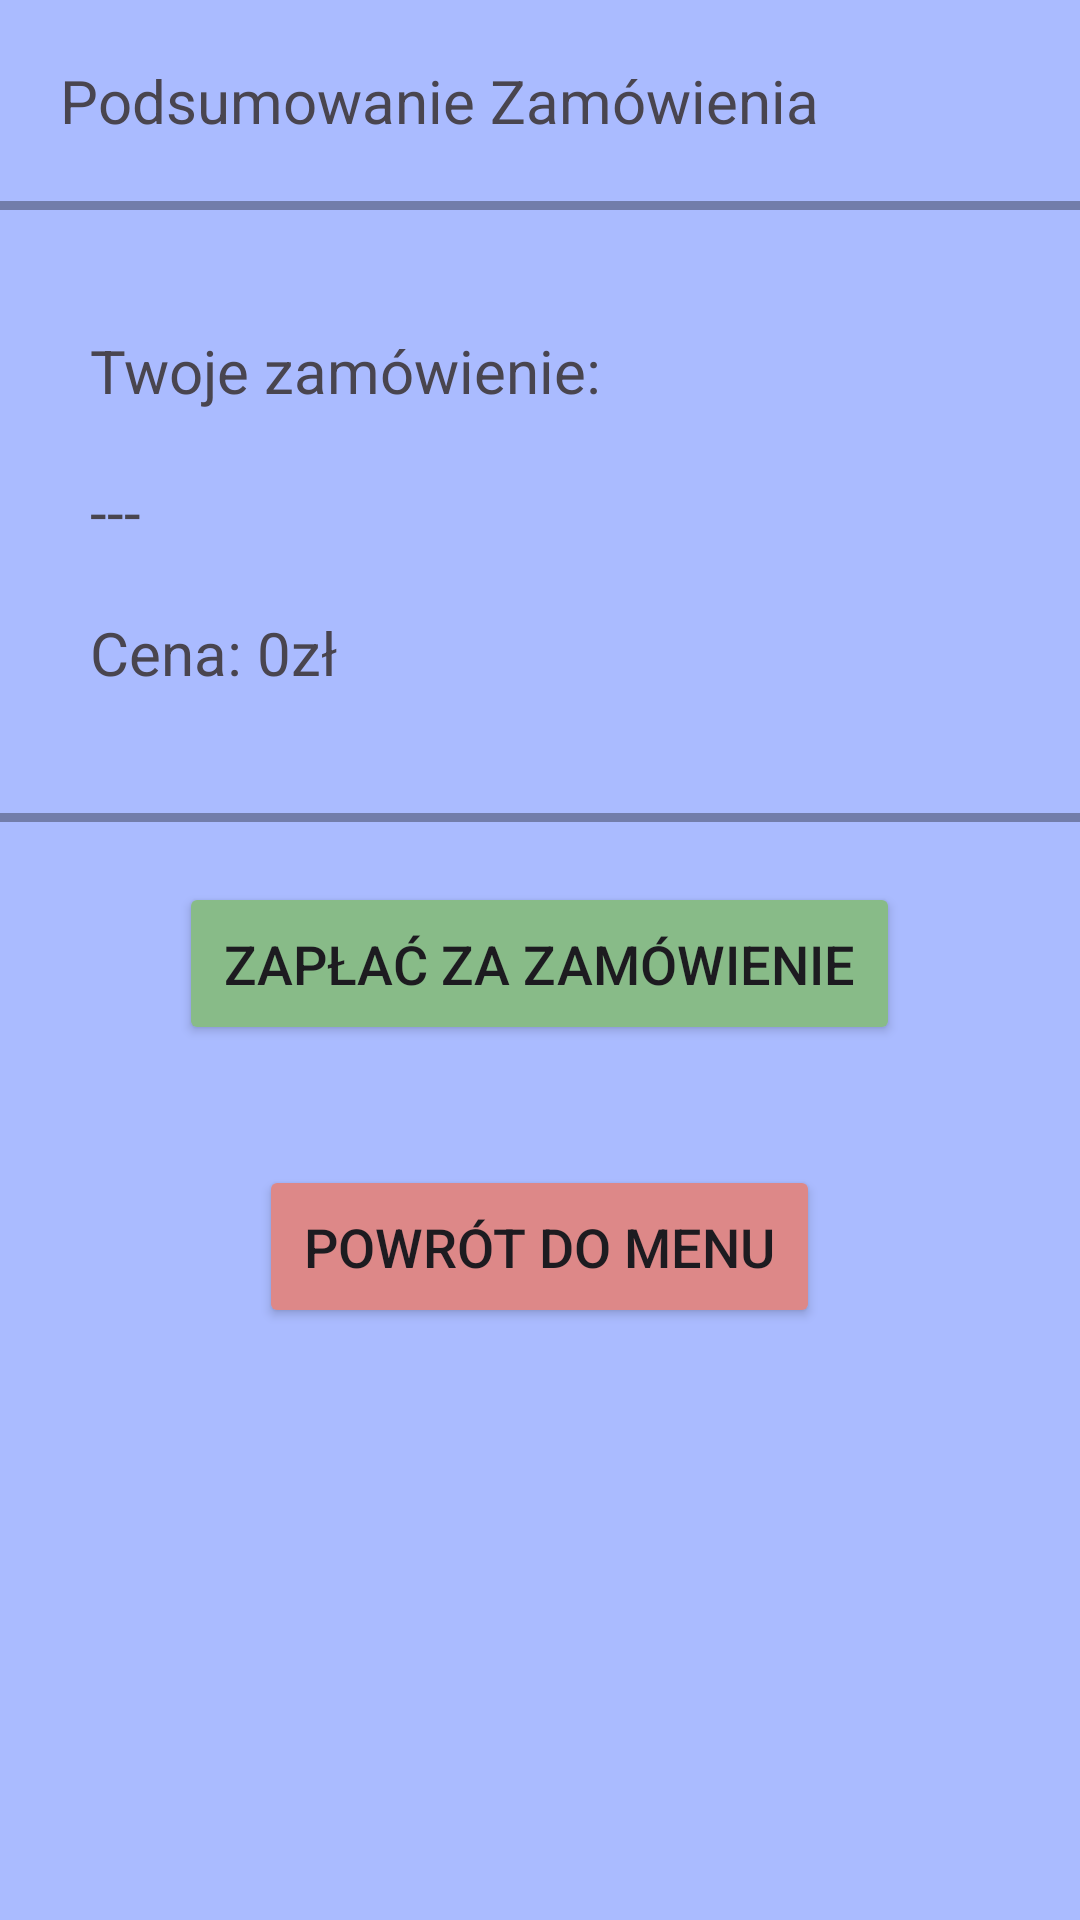

Write the Android layout XML for this screen, with the resource values it uses.
<!-- AndroidManifest.xml: application theme Theme.PKT -->
<!-- res/layout/fragment_summary.xml -->
<?xml version="1.0" encoding="utf-8"?>
<LinearLayout xmlns:android="http://schemas.android.com/apk/res/android"
    xmlns:tools="http://schemas.android.com/tools"
    android:layout_width="match_parent"
    android:layout_height="match_parent"
    tools:context=".ui.SummaryFragment"
    android:background="@color/backgroundColor1"
    android:orientation="vertical">

    <TextView
        android:layout_width="match_parent"
        android:layout_height="wrap_content"
        android:text="Podsumowanie Zamówienia"
        android:textSize="20sp"
        android:layout_margin="20dp"/>

    <FrameLayout
        android:layout_width="match_parent"
        android:layout_height="3dp"
        android:background="@color/separatorColor"/>

    <LinearLayout
        android:layout_width="match_parent"
        android:layout_height="wrap_content"
        android:layout_margin="20dp"
        android:orientation="vertical"
        android:paddingVertical="10dp"
        android:padding="10dp"
        tools:ignore="UselessParent">

        <TextView
            android:layout_width="match_parent"
            android:layout_height="wrap_content"
            android:text="Twoje zamówienie:"
            android:textSize="20sp"
            android:layout_marginVertical="10dp"/>

        <TextView
            android:id="@+id/displayOrder"
            android:layout_width="match_parent"
            android:layout_height="wrap_content"
            android:text="---"
            android:textSize="20sp"
            android:layout_marginVertical="10dp"/>

        <TextView
            android:id="@+id/displayPrice"
            android:layout_width="match_parent"
            android:layout_height="wrap_content"
            android:text="Cena: 0zł"
            android:textSize="20sp"
            android:layout_marginVertical="10dp"/>


    </LinearLayout>

    <FrameLayout
        android:layout_width="match_parent"
        android:layout_height="3dp"
        android:background="@color/separatorColor"/>


    <Button
        android:id="@+id/submitOrder"
        android:layout_width="wrap_content"
        android:layout_height="wrap_content"
        android:layout_gravity="center"
        android:text="Zapłać za zamówienie"
        android:textSize="18sp"
        android:layout_margin="20dp"
        android:padding="15dp"
        android:backgroundTint="#88bb88"/>


    <Button
        android:id="@+id/cancelOrder"
        android:layout_width="wrap_content"
        android:layout_height="wrap_content"
        android:layout_gravity="center"
        android:text="Powrót do menu"
        android:textSize="18sp"
        android:layout_margin="20dp"
        android:padding="15dp"
        android:backgroundTint="#dd8888"/>



</LinearLayout>
<!-- resources referenced by this layout -->
<resources>
  <color name="backgroundColor1">#aabbff</color>
  <color name="separatorColor">#55000000</color>
  <style name="Theme.PKT" parent="Base.Theme.PKT" />
  <style name="Base.Theme.PKT" parent="Theme.Material3.DayNight.NoActionBar">
          
          
      </style>
</resources>
